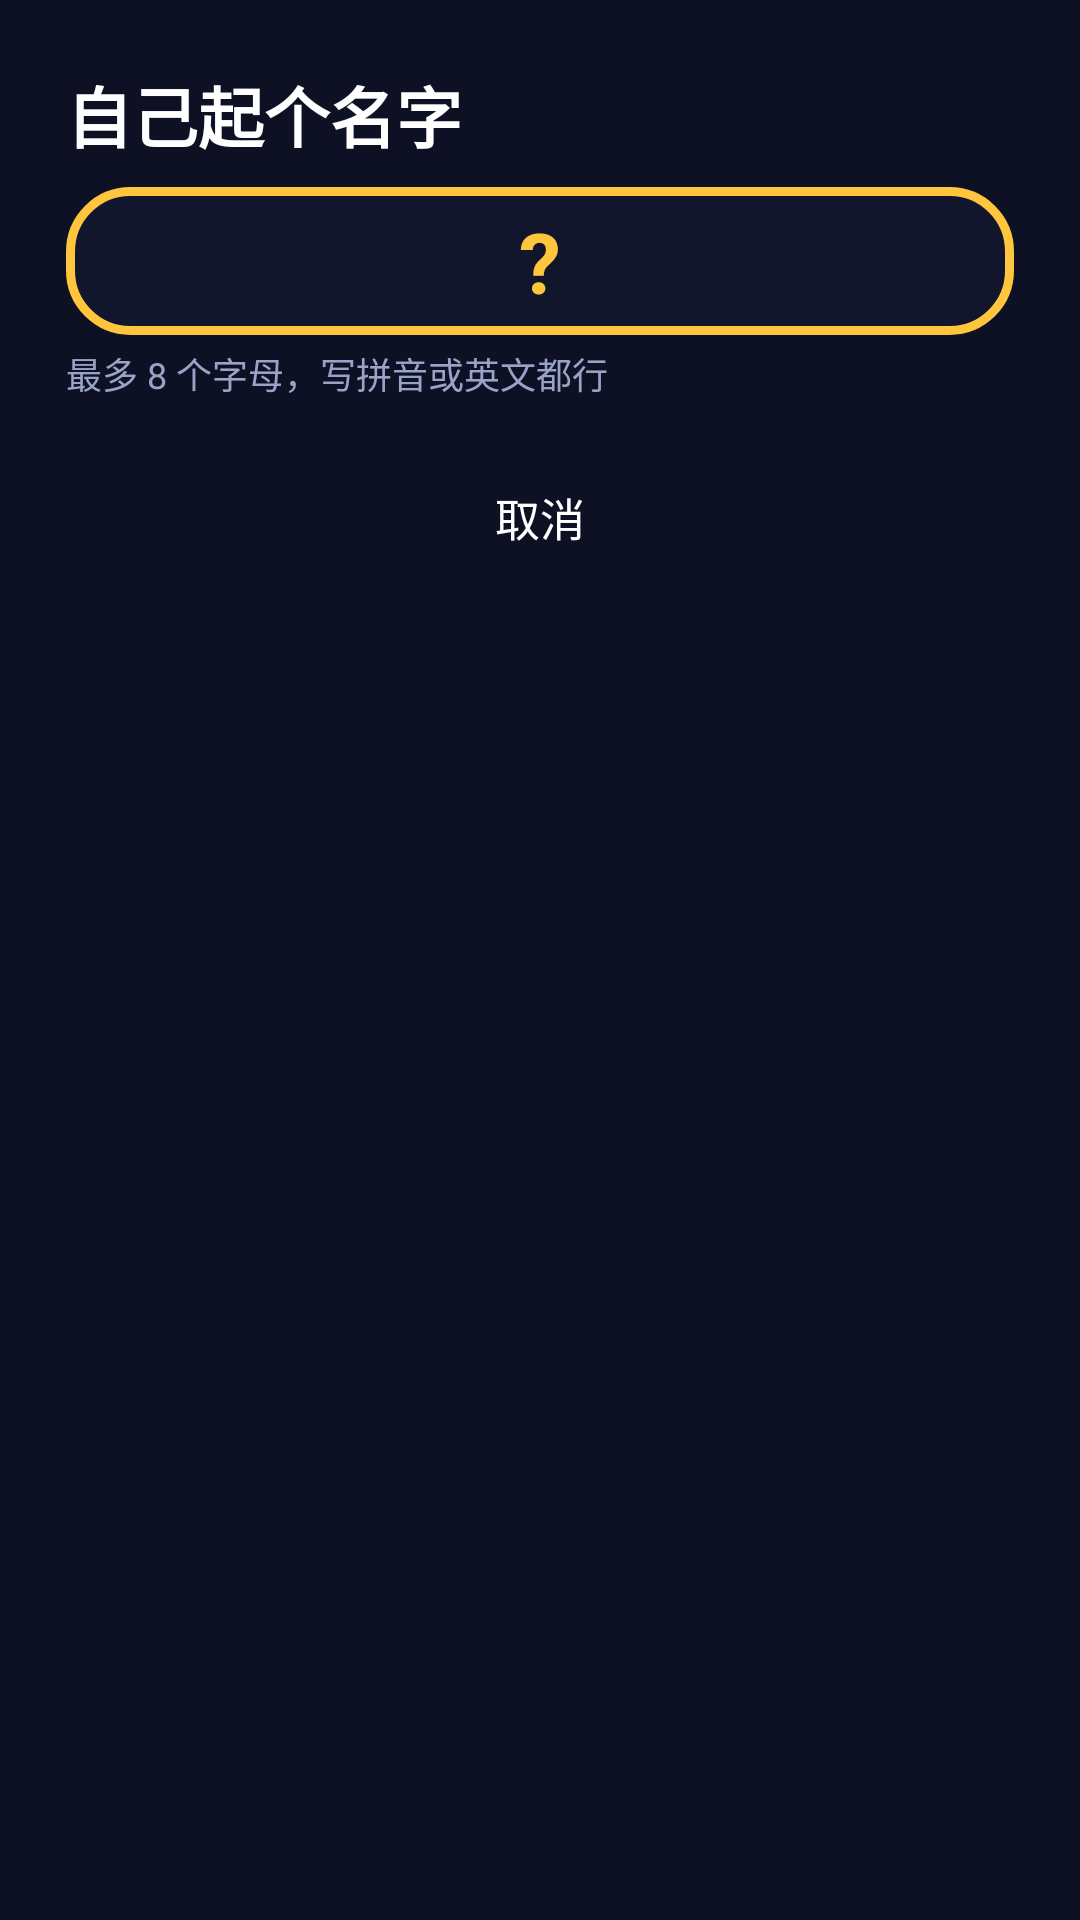

Write the Android layout XML for this screen, with the resource values it uses.
<!-- AndroidManifest.xml: application theme Theme.MathKing -->
<!-- res/layout/dialog_name.xml -->
<?xml version="1.0" encoding="utf-8"?>
<LinearLayout xmlns:android="http://schemas.android.com/apk/res/android"
    android:layout_width="600dp"
    android:layout_height="wrap_content"
    android:background="@drawable/bg_card"
    android:orientation="vertical"
    android:padding="22dp">

    <TextView
        android:layout_width="wrap_content"
        android:layout_height="wrap_content"
        android:text="自己起个名字"
        android:textColor="@color/text"
        android:textSize="22sp"
        android:textStyle="bold" />

    <TextView
        android:id="@+id/tvNameInput"
        android:layout_width="match_parent"
        android:layout_height="wrap_content"
        android:layout_marginTop="8dp"
        android:background="@drawable/bg_answer_box"
        android:gravity="center"
        android:paddingTop="6dp"
        android:paddingBottom="6dp"
        android:text="?"
        android:textColor="@color/accent"
        android:textSize="28sp"
        android:textStyle="bold" />

    <TextView
        android:layout_width="wrap_content"
        android:layout_height="wrap_content"
        android:layout_marginTop="4dp"
        android:text="最多 8 个字母，写拼音或英文都行"
        android:textColor="@color/text_dim"
        android:textSize="12sp" />

    <GridLayout
        android:id="@+id/letterGrid"
        android:layout_width="match_parent"
        android:layout_height="wrap_content"
        android:layout_marginTop="8dp"
        android:clipChildren="false"
        android:columnCount="6"
        android:rowCount="5" />

    <TextView
        android:id="@+id/btnCancelName"
        android:layout_width="match_parent"
        android:layout_height="wrap_content"
        android:layout_marginTop="10dp"
        android:background="@drawable/selector_key"
        android:clickable="true"
        android:focusable="true"
        android:gravity="center"
        android:paddingTop="10dp"
        android:paddingBottom="10dp"
        android:text="取消"
        android:textColor="@color/text"
        android:textSize="15sp" />
</LinearLayout>
<!-- resources referenced by this layout -->
<resources>
  <color name="accent">#FFC53D</color>
  <color name="text">#FFFFFF</color>
  <color name="text_dim">#9AA3C7</color>
  <!-- drawable bg_answer_box (drawable) -->
  <?xml version="1.0" encoding="utf-8"?>
  <shape xmlns:android="http://schemas.android.com/apk/res/android" android:shape="rectangle">
      <solid android:color="#12162C" />
      <stroke android:width="3dp" android:color="@color/accent" />
      <corners android:radius="20dp" />
  </shape>
  <!-- drawable selector_key (drawable) -->
  <?xml version="1.0" encoding="utf-8"?>
  <selector xmlns:android="http://schemas.android.com/apk/res/android">
      <item android:state_focused="true" android:drawable="@drawable/bg_key_focus" />
      <item android:state_pressed="true" android:drawable="@drawable/bg_key_focus" />
      <item android:drawable="@drawable/bg_key" />
  </selector>
  <style name="Theme.MathKing" parent="Theme.AppCompat.NoActionBar">
          <item name="android:windowBackground">@color/bg</item>
          <item name="android:colorAccent">@color/accent</item>
          <item name="android:textColorPrimary">@color/text</item>
          <item name="android:windowNoTitle">true</item>
          <item name="android:windowFullscreen">false</item>
      </style>
  <!-- drawable bg_key (drawable) -->
  <?xml version="1.0" encoding="utf-8"?>
  <shape xmlns:android="http://schemas.android.com/apk/res/android" android:shape="rectangle">
      <solid android:color="#262C52" />
      <corners android:radius="18dp" />
  </shape>
  <color name="bg">#0E1124</color>
</resources>
